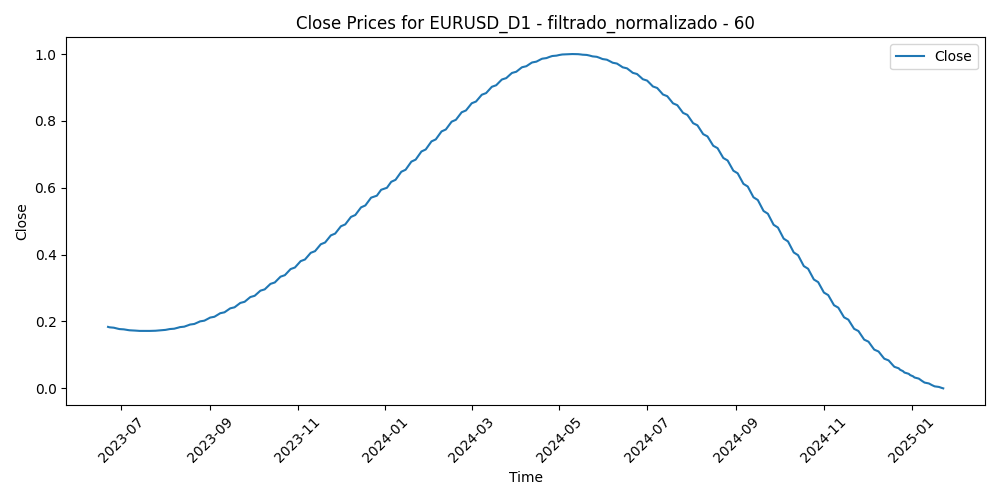

Data behind this chart, as committed beside it:
Time, Close, Volume, diferencia_media_60
2023-06-22, 0.1839, 0.1967, 0.332
2023-06-23, 0.1826, 0.2215, 0.4059
2023-06-26, 0.1814, 0.1372, 0.394
2023-06-27, 0.1803, 0.1897, 0.3272
2023-06-28, 0.1793, 0.1876, 0.385
2023-06-29, 0.1783, 0.2079, 0.4426
2023-06-30, 0.1773, 0.2014, 0.3879
2023-07-03, 0.1765, 0.1334, 0.3841
2023-07-04, 0.1757, 0.008661, 0.425
2023-07-05, 0.175, 0.1466, 0.4527
2023-07-06, 0.1743, 0.2552, 0.4036
2023-07-07, 0.1737, 0.2186, 0.3117
2023-07-10, 0.1732, 0.1693, 0.2735
2023-07-11, 0.1728, 0.1621, 0.2652
2023-07-12, 0.1724, 0.2551, 0.1208
2023-07-13, 0.1721, 0.2411, 0.01179
2023-07-14, 0.1719, 0.2393, 0.01773
2023-07-17, 0.1717, 0.1454, 0.006167
2023-07-18, 0.1716, 0.2682, 0.02354
2023-07-19, 0.1716, 0.2611, 0.05727
2023-07-20, 0.1717, 0.2331, 0.1472
2023-07-21, 0.1718, 0.1967, 0.1544
2023-07-24, 0.1721, 0.2369, 0.2291
2023-07-25, 0.1723, 0.1714, 0.2414
2023-07-26, 0.1727, 0.2683, 0.2054
2023-07-27, 0.1732, 0.3692, 0.3359
2023-07-28, 0.1737, 0.3904, 0.2885
2023-07-31, 0.1743, 0.2515, 0.3115
2023-08-01, 0.1749, 0.2118, 0.3274
2023-08-02, 0.1757, 0.3228, 0.3815
2023-08-03, 0.1765, 0.3134, 0.3692
2023-08-04, 0.1774, 0.2881, 0.2994
2023-08-07, 0.1784, 0.1572, 0.31
2023-08-08, 0.1795, 0.2182, 0.3682
2023-08-09, 0.1806, 0.1765, 0.3501
2023-08-10, 0.1819, 0.2607, 0.3458
2023-08-11, 0.1832, 0.2024, 0.3898
2023-08-14, 0.1845, 0.2477, 0.4398
2023-08-15, 0.186, 0.2937, 0.4446
2023-08-16, 0.1875, 0.2797, 0.4779
2023-08-17, 0.1892, 0.2762, 0.4889
2023-08-18, 0.1908, 0.228, 0.4965
2023-08-21, 0.1926, 0.1968, 0.4681
2023-08-22, 0.1944, 0.1909, 0.53
2023-08-23, 0.1963, 0.2298, 0.5122
2023-08-24, 0.1983, 0.2027, 0.5771
2023-08-25, 0.2004, 0.2432, 0.5986
2023-08-28, 0.2025, 0.1444, 0.5705
2023-08-29, 0.2047, 0.2164, 0.5022
2023-08-30, 0.2069, 0.2315, 0.4536
2023-08-31, 0.2093, 0.206, 0.5504
2023-09-01, 0.2117, 0.2244, 0.6355
2023-09-04, 0.2142, 0.01062, 0.6086
2023-09-05, 0.2167, 0.1843, 0.6968
2023-09-06, 0.2193, 0.1978, 0.6899
2023-09-07, 0.222, 0.1473, 0.7212
2023-09-08, 0.2247, 0.1543, 0.7107
2023-09-11, 0.2275, 0.193, 0.6476
2023-09-12, 0.2304, 0.1362, 0.6387
2023-09-13, 0.2333, 0.2092, 0.6641
... 352 more rows
